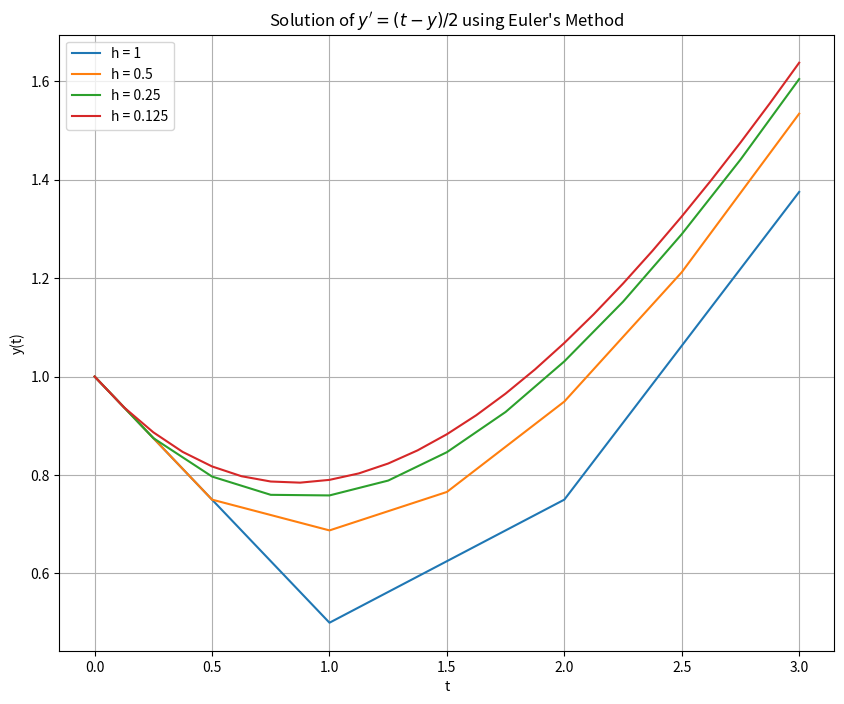

Generate this figure with matplotlib: (Note: this script raises an exception after producing the figure.)
import numpy as np
import matplotlib.pyplot as plt

def euler_method(f, y0, t0, t1, h):
    n = int((t1 - t0) / h)
    t = np.linspace(t0, t1, n + 1)
    y = np.zeros(n + 1)
    y[0] = y0
    for i in range(n):
        y[i + 1] = y[i] + h * f(t[i], y[i])
    return t, y

def dy_dt(t, y):
    return (t - y) / 2

# Initial condition and time interval
y0 = 1
t0 = 0
t1 = 3

# Step sizes
steps = [1, 0.5, 0.25, 0.125]

# Solve and plot for each step size
plt.figure(figsize=(10, 8))
for h in steps:
    t, y = euler_method(dy_dt, y0, t0, t1, h)
    plt.plot(t, y, label=f'h = {h}')

# Plotting details
plt.title("Solution of $y' = (t - y)/2$ using Euler's Method")
plt.xlabel('t')
plt.ylabel('y(t)')
plt.legend()
plt.grid(True)
# Save the plot instead of showing it
plt.savefig('/home/<user>/crypto/Euler_solution_plot.png')
plt.close()  # Close the plot to free up memory
